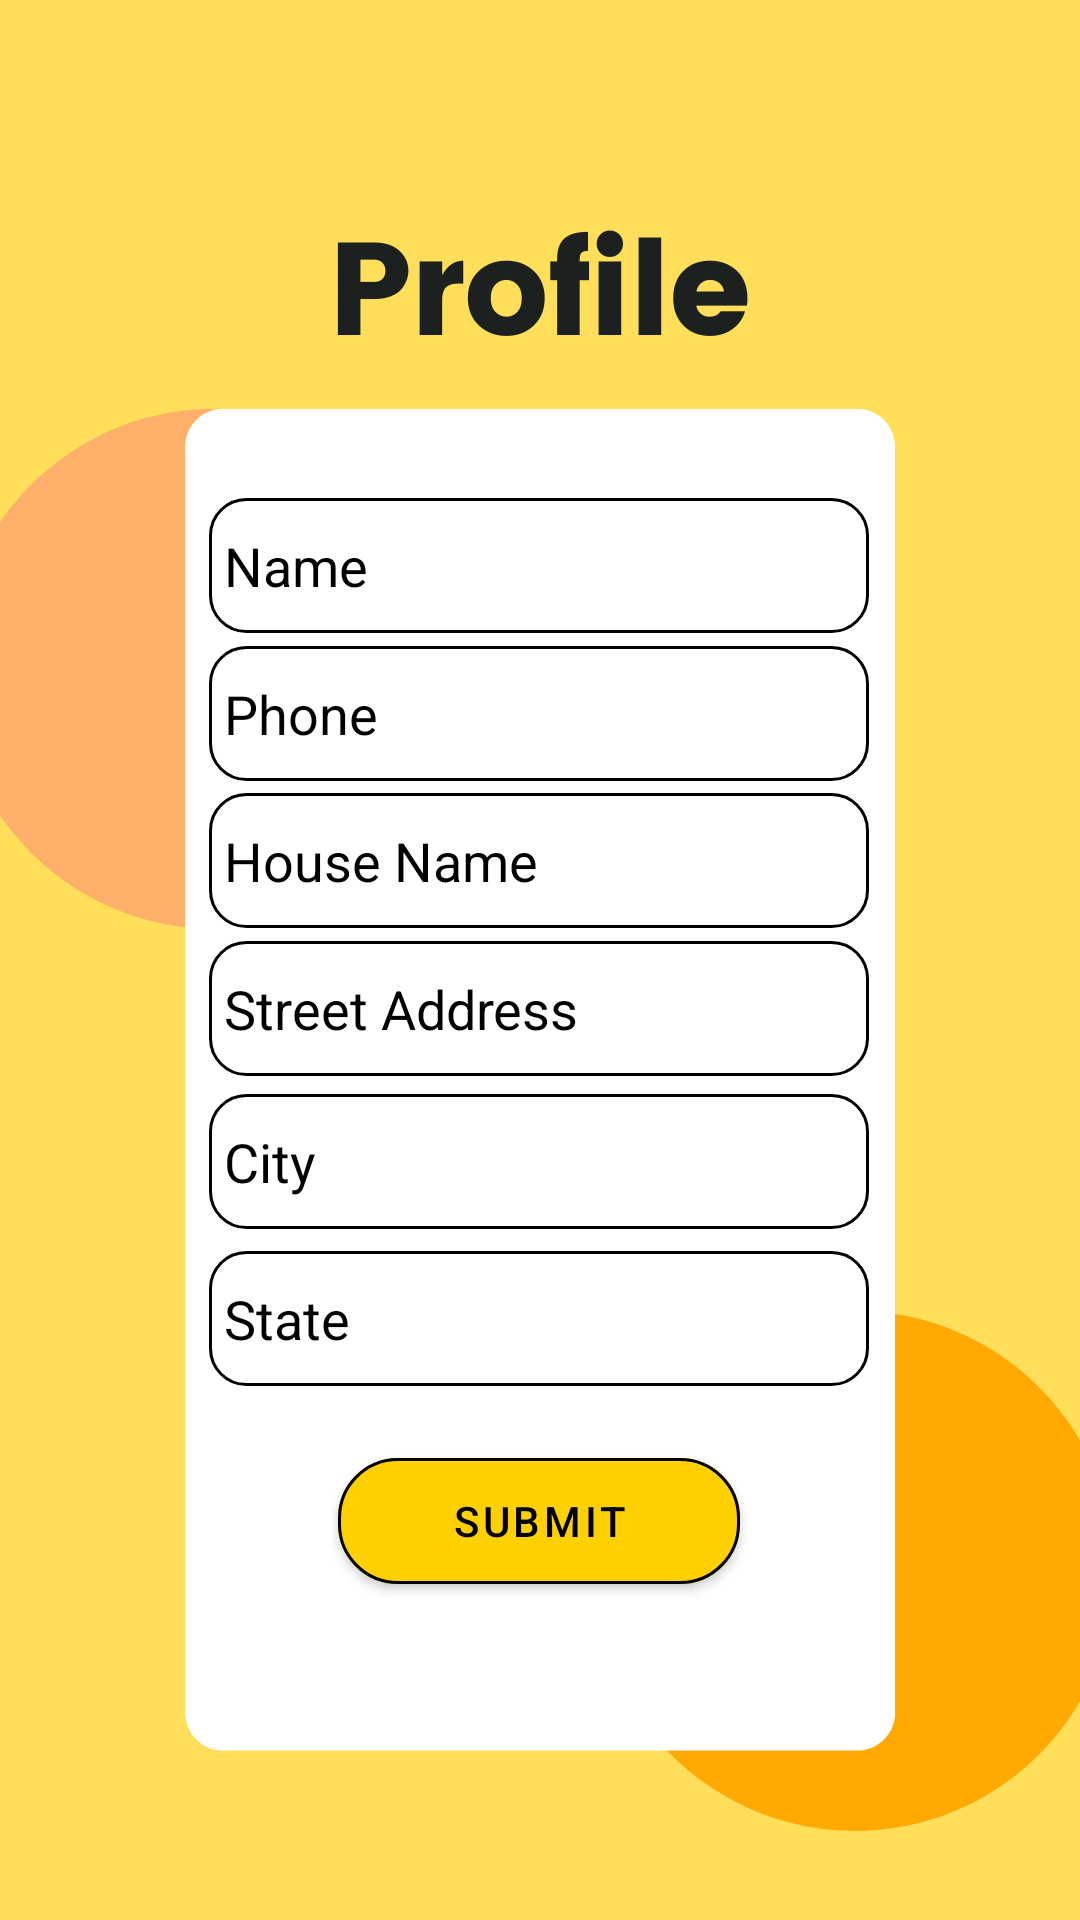

Layout XML and referenced resources for this Android screen:
<!-- AndroidManifest.xml: application theme Theme.Food_wastage_management -->
<!-- res/layout/activity_homepage.xml -->
<?xml version="1.0" encoding="utf-8"?>
<androidx.constraintlayout.widget.ConstraintLayout xmlns:android="http://schemas.android.com/apk/res/android"
    xmlns:app="http://schemas.android.com/apk/res-auto"
    xmlns:tools="http://schemas.android.com/tools"
    android:layout_width="match_parent"
    android:layout_height="match_parent"
    android:background="@drawable/profilepage"
    tools:context=".homepage">

    <EditText
        android:id="@+id/editTextTextPersonName3"
        android:layout_width="220dp"
        android:layout_height="45dp"
        android:layout_alignParentStart="true"
        android:layout_alignParentTop="true"
        android:layout_alignParentEnd="true"
        android:layout_alignParentBottom="true"
        android:background="@drawable/edittextborder"
        android:backgroundTint="@color/black"
        android:ems="10"
        android:hint="Name"
        android:inputType="textPersonName"
        android:paddingLeft="5dp"
        android:textColor="@color/black"
        android:textColorHint="@color/black"
        app:layout_constraintBottom_toBottomOf="parent"
        app:layout_constraintEnd_toEndOf="parent"
        app:layout_constraintHorizontal_bias="0.497"
        app:layout_constraintStart_toStartOf="parent"
        app:layout_constraintTop_toTopOf="parent"
        app:layout_constraintVertical_bias="0.279" />

    <EditText
        android:id="@+id/editTextTextPersonName4"
        android:layout_width="220dp"
        android:layout_height="45dp"
        android:layout_alignParentStart="true"
        android:layout_alignParentTop="true"
        android:layout_alignParentEnd="true"
        android:layout_alignParentBottom="true"
        android:background="@drawable/edittextborder"
        android:backgroundTint="@color/black"
        android:ems="10"
        android:hint="Phone"
        android:inputType="phone"
        android:paddingLeft="5dp"
        android:textColor="@color/black"
        android:textColorHint="@color/black"
        app:layout_constraintBottom_toBottomOf="parent"
        app:layout_constraintEnd_toEndOf="parent"
        app:layout_constraintHorizontal_bias="0.497"
        app:layout_constraintStart_toStartOf="parent"
        app:layout_constraintTop_toTopOf="parent"
        app:layout_constraintVertical_bias="0.362" />

    <EditText
        android:id="@+id/editTextTextPersonName5"
        android:layout_width="220dp"
        android:layout_height="45dp"
        android:background="@drawable/edittextborder"
        android:backgroundTint="@color/black"
        android:ems="10"
        android:hint="City"
        android:inputType="textPersonName"
        android:paddingLeft="5dp"
        android:textColor="@color/black"
        android:textColorHint="@color/black"
        app:layout_constraintBottom_toBottomOf="parent"
        app:layout_constraintEnd_toEndOf="parent"
        app:layout_constraintHorizontal_bias="0.497"
        app:layout_constraintStart_toStartOf="parent"
        app:layout_constraintTop_toTopOf="parent"
        app:layout_constraintVertical_bias="0.613" />

    <EditText
        android:id="@+id/editTextTextPersonName6"
        android:layout_width="220dp"
        android:layout_height="45dp"
        android:background="@drawable/edittextborder"
        android:backgroundTint="@color/black"
        android:ems="10"
        android:hint="State"
        android:inputType="textPersonName"
        android:paddingLeft="5dp"
        android:textColor="@color/black"
        android:textColorHint="@color/black"
        app:layout_constraintBottom_toBottomOf="parent"
        app:layout_constraintEnd_toEndOf="parent"
        app:layout_constraintHorizontal_bias="0.497"
        app:layout_constraintStart_toStartOf="parent"
        app:layout_constraintTop_toTopOf="parent"
        app:layout_constraintVertical_bias="0.701" />

    <EditText
        android:id="@+id/editTextTextPersonName7"
        android:layout_width="220dp"
        android:layout_height="45dp"

        android:background="@drawable/edittextborder"
        android:backgroundTint="@color/black"
        android:ems="10"
        android:hint="House Name"
        android:inputType="textPersonName"
        android:paddingLeft="5dp"
        android:textColor="@color/black"
        android:textColorHint="@color/black"
        app:layout_constraintBottom_toBottomOf="parent"
        app:layout_constraintEnd_toEndOf="parent"
        app:layout_constraintHorizontal_bias="0.497"
        app:layout_constraintStart_toStartOf="parent"
        app:layout_constraintTop_toTopOf="parent"
        app:layout_constraintVertical_bias="0.444" />

    <EditText
        android:id="@+id/editTextTextPersonName8"
        android:layout_width="220dp"
        android:layout_height="45dp"
        android:background="@drawable/edittextborder"
        android:backgroundTint="@color/black"
        android:ems="10"
        android:hint="Street Address"
        android:inputType="textPersonName"
        android:paddingLeft="5dp"
        android:textColor="@color/black"

        android:textColorHint="@color/black"
        app:layout_constraintBottom_toBottomOf="parent"
        app:layout_constraintEnd_toEndOf="parent"
        app:layout_constraintHorizontal_bias="0.497"
        app:layout_constraintStart_toStartOf="parent"
        app:layout_constraintTop_toTopOf="parent"
        app:layout_constraintVertical_bias="0.527" />

    <com.google.android.material.button.MaterialButton
        android:id="@+id/button3"
        android:layout_width="134dp"
        android:layout_height="54dp"
        android:backgroundTint="@color/yellow"
        android:text="Submit"
        android:textColor="@color/black"
        app:cornerRadius="20dp"
        app:layout_constraintBottom_toBottomOf="parent"
        app:layout_constraintEnd_toEndOf="parent"
        app:layout_constraintHorizontal_bias="0.498"
        app:layout_constraintStart_toStartOf="parent"
        app:layout_constraintTop_toTopOf="parent"
        app:layout_constraintVertical_bias="0.819"
        app:strokeColor="@color/black"
        app:strokeWidth="1dp" />
    <ProgressBar
        android:id="@+id/progressBar5"
        style="?android:attr/progressBarStyle"
        android:layout_width="89dp"
        android:layout_height="77dp"
        android:indeterminate="true"
        android:indeterminateTint="@color/yellow"
        android:visibility="invisible"
        app:layout_constraintBottom_toBottomOf="parent"
        app:layout_constraintEnd_toEndOf="parent"
        app:layout_constraintStart_toStartOf="parent"
        app:layout_constraintTop_toTopOf="parent" />

</androidx.constraintlayout.widget.ConstraintLayout>
<!-- resources referenced by this layout -->
<resources>
  <color name="black">#FF000000</color>
  <color name="yellow">#FFD000</color>
  <!-- drawable edittextborder (drawable) -->
  <?xml version="1.0" encoding="utf-8"?>
  <shape
      xmlns:android="http://schemas.android.com/apk/res/android"
      android:shape="rectangle">
      <solid
          android:color="@android:color/transparent"/>
      <corners
          android:bottomRightRadius="12dp"
          android:bottomLeftRadius="12dp"
          android:topLeftRadius="12dp"
          android:topRightRadius="12dp"
  
          />
      <stroke
          android:color="@color/white"
  
          android:width="1dp"/>
  </shape>
  <!-- drawable profilepage: png bitmap (drawable-v24, 31306 bytes) -->
  <style name="Theme.Food_wastage_management" parent="Theme.MaterialComponents.DayNight.NoActionBar">
          
          <item name="colorPrimary">@color/yellow</item>
          <item name="colorPrimaryVariant">@color/yellow</item>
          <item name="colorOnPrimary">@color/white</item>
          
          <item name="colorSecondary">@color/teal_200</item>
          <item name="android:windowDisablePreview">true</item>
          <item name="colorSecondaryVariant">@color/teal_700</item>
          <item name="colorOnSecondary">@color/black</item>
          
          <item name="android:statusBarColor" tools:targetApi="l">?attr/colorPrimaryVariant</item>
          
      </style>
  <color name="white">#FFFFFFFF</color>
  <color name="teal_200">#FF03DAC5</color>
  <color name="teal_700">#FF018786</color>
</resources>
